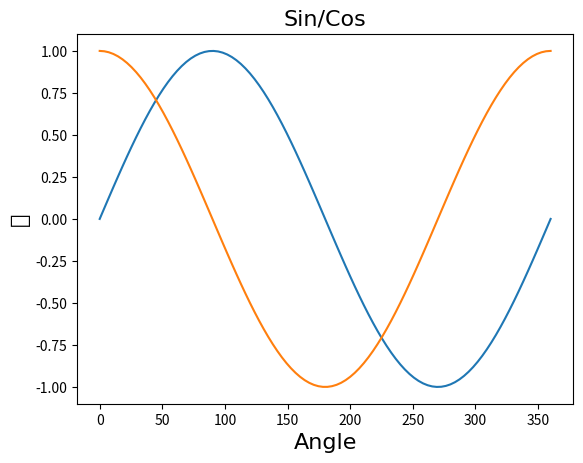

Recreate this plot in Python.
import math
import numpy as np
from matplotlib import pyplot as plt
igfont = {'family': 'IPAexGothic'}

pi = math.pi  # mathモジュールのπを利用

x = np.linspace(0, 360, 100)  # 0から360度までの範囲を100分割したnumpy配列
y = (np.sin(x * pi / 180), np.cos(x * pi / 180))

lbl = ['Sin', 'Cos']

# グラフタイトル
plt.title('Sin/Cos', **igfont, fontsize=16)
# グラフの軸
plt.xlabel('Angle', **igfont, fontsize=16)
plt.ylabel('値', **igfont, fontsize=16)

for i in range(0, 2, 1):
    plt.plot(x, y[i], label=lbl[i])

# グラフの凡例
# plt.legend()
plt.show()
